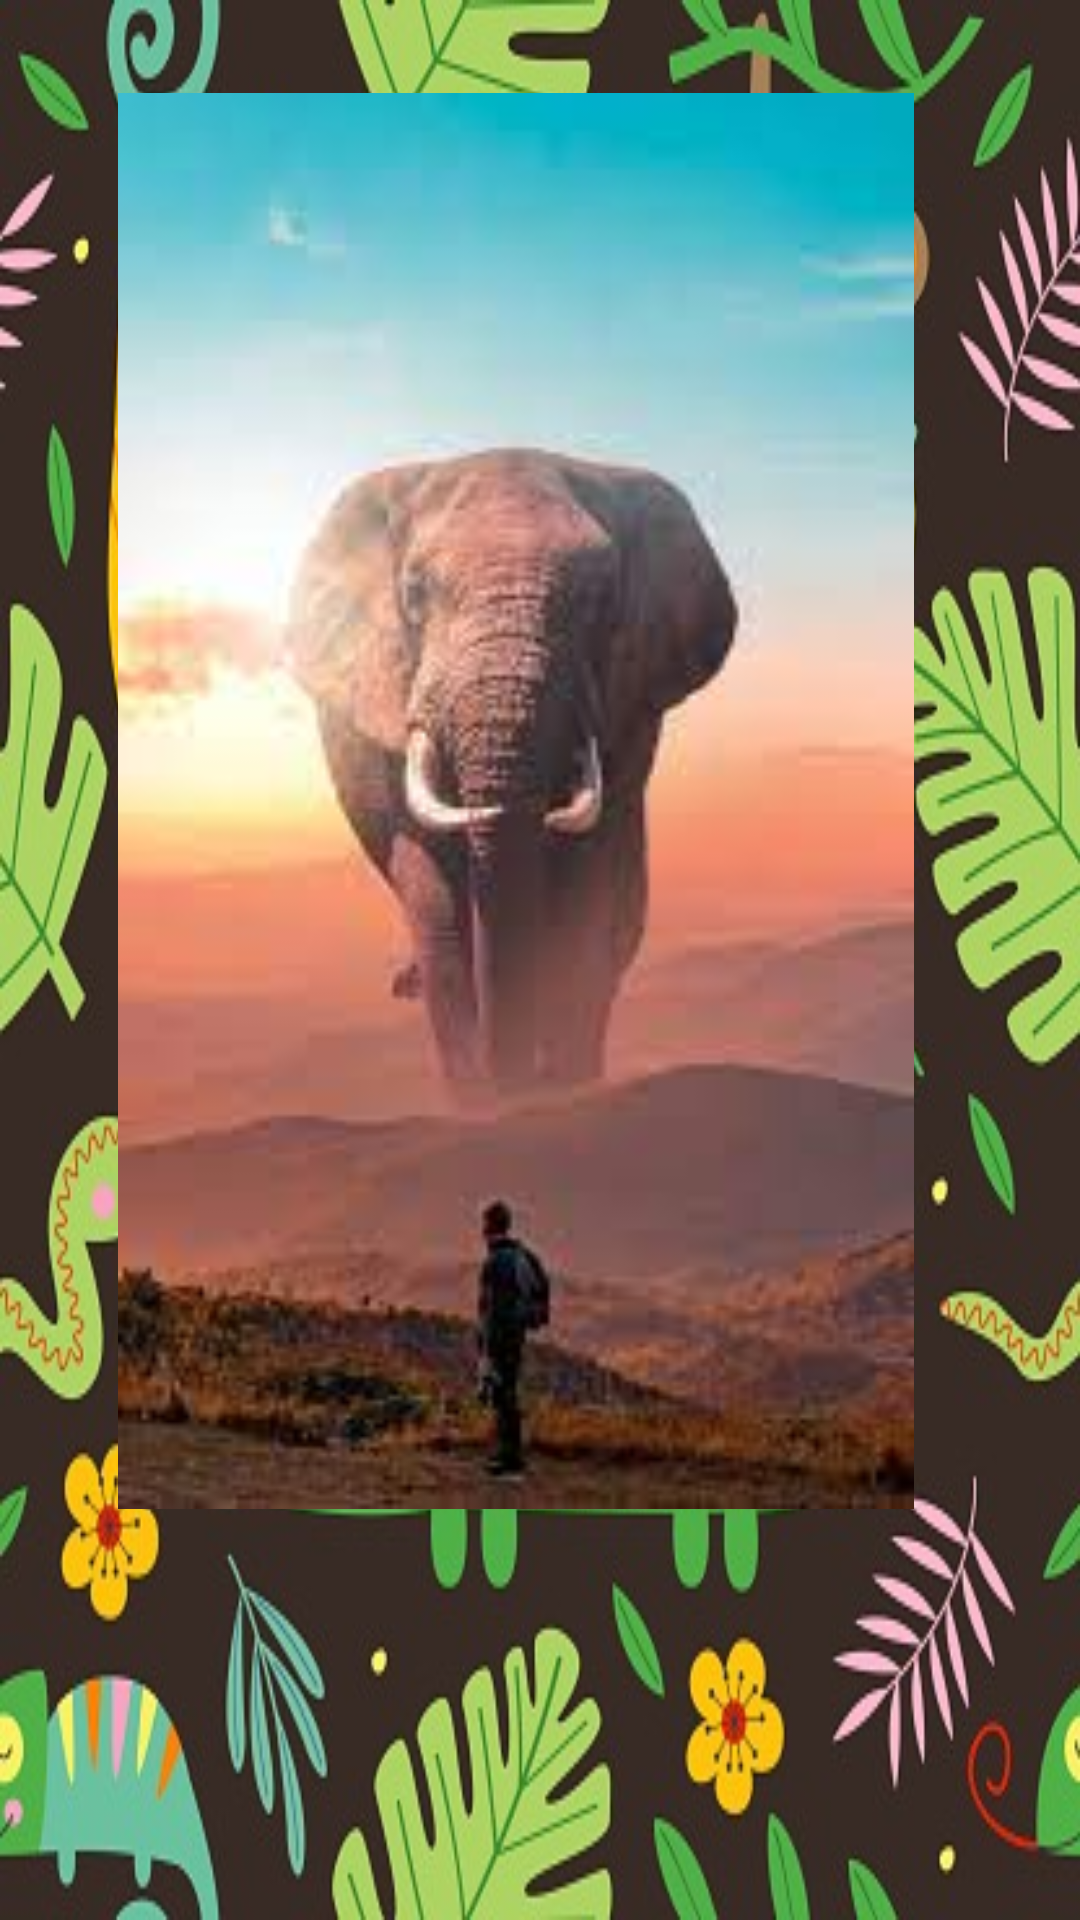

Here is an Android app screen rendered from its layout file. Give the layout XML and the strings, colors and styles it references.
<!-- AndroidManifest.xml: application theme Theme.Trabajo1 -->
<!-- res/layout/activity_elefantes.xml -->
<?xml version="1.0" encoding="utf-8"?>
<androidx.constraintlayout.widget.ConstraintLayout xmlns:android="http://schemas.android.com/apk/res/android"
    xmlns:app="http://schemas.android.com/apk/res-auto"
    xmlns:tools="http://schemas.android.com/tools"
    android:layout_width="match_parent"
    android:layout_height="match_parent"
    android:background="@drawable/fondo_pri"
    tools:context=".elefantes">

    <ImageView
        android:id="@+id/imageView2"
        android:layout_width="362dp"
        android:layout_height="472dp"
        android:layout_marginStart="16dp"
        android:layout_marginTop="31dp"
        android:layout_marginEnd="33dp"
        android:layout_marginBottom="228dp"
        app:layout_constraintBottom_toBottomOf="parent"
        app:layout_constraintEnd_toEndOf="parent"
        app:layout_constraintHorizontal_bias="0.5"
        app:layout_constraintStart_toStartOf="parent"
        app:layout_constraintTop_toTopOf="parent"
        app:layout_constraintVertical_bias="0.0"
        app:srcCompat="@drawable/elefante1" />

    <Button
        android:id="@+id/button_elefante"
        android:layout_width="wrap_content"
        android:layout_height="wrap_content"
        android:layout_marginStart="140dp"
        android:layout_marginTop="107dp"
        android:layout_marginEnd="118dp"
        android:layout_marginBottom="73dp"
        android:text="Informacion"
        app:layout_constraintBottom_toBottomOf="parent"
        app:layout_constraintEnd_toEndOf="parent"
        app:layout_constraintHorizontal_bias="0.0"
        app:layout_constraintStart_toStartOf="parent"
        app:layout_constraintTop_toBottomOf="@+id/imageView2"
        app:layout_constraintVertical_bias="1.0" />


</androidx.constraintlayout.widget.ConstraintLayout>
<!-- resources referenced by this layout -->
<resources>
  <!-- drawable elefante1: jpg bitmap (drawable, 5571 bytes) -->
  <!-- drawable fondo_pri: jpeg bitmap (drawable, 74673 bytes) -->
  <style name="Theme.Trabajo1" parent="Theme.MaterialComponents.DayNight.DarkActionBar">
          
          <item name="colorPrimary">@color/purple_200</item>
          <item name="colorPrimaryVariant">@color/purple_700</item>
          <item name="colorOnPrimary">@color/white</item>
          
          <item name="colorSecondary">@color/teal_200</item>
          <item name="colorSecondaryVariant">@color/teal_700</item>
          <item name="colorOnSecondary">@color/black</item>
          
          <item name="android:statusBarColor" tools:targetApi="l">?attr/colorPrimaryVariant</item>
          
      </style>
  <color name="purple_200">#97EB36</color>
  <color name="purple_700">#FF3700B3</color>
  <color name="white">#FFFFFFFF</color>
  <color name="teal_200">#FF03DAC5</color>
  <color name="teal_700">#FF018786</color>
  <color name="black">#FF000000</color>
</resources>
